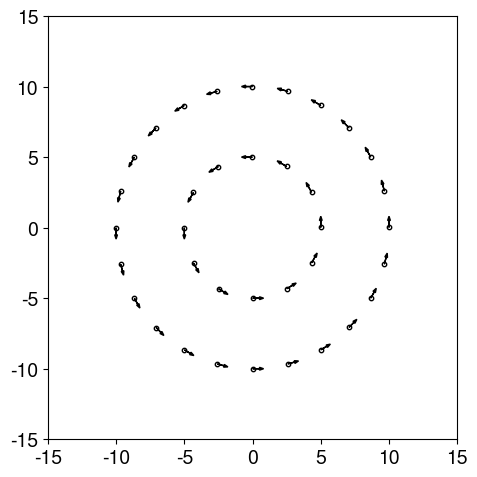

The script that saved this image: (Note: this script raises an exception after producing the figure.)
import numpy as np
np.random.seed(204)
from scipy.integrate import ode
import matplotlib.pyplot as plt
import matplotlib
matplotlib
matplotlib.rc('font', family='FreeSans', size=14)

N = 36  # Number of swarm particles
t0 = 0.0
y0= []
for theta_idx in np.arange(12):
    theta = (theta_idx + 1) / 12 * 2 * np.pi
    radius = 5
    y0 += [radius * np.cos(theta),
            -np.sin(theta),
            radius * np.sin(theta),
            np.cos(theta)]
for theta_idx in np.arange(24):
    theta = (theta_idx + 1) / 24 * 2 * np.pi
    radius = 10
    y0 += [radius * np.cos(theta),
            -np.sin(theta),
            radius * np.sin(theta),
            np.cos(theta)]
arg = [0.07, 0.05, 10, 25, 10, 0.2]

def f(t, y, arg):
    alpha = arg[0]
    beta = arg[1]
    ca = arg[2]
    cr = arg[3]
    la = arg[4]
    lr = arg[5]
    dydt = []
    for idx in range(N):
        sx = y[idx * 4 + 0]
        sy = y[idx * 4 + 2]
        vx = y[idx * 4 + 1]
        vy = y[idx * 4 + 3]
        v2 = vx ** 2 + vy **2
        ax = (alpha - beta * v2) * vx
        ay = (alpha - beta * v2) * vy
        ux = 0
        uy = 0
        for _idx in range(N):
            if idx != _idx:
                _sx = y[_idx * 4 + 0]
                _sy = y[_idx * 4 + 2]
                dsx = sx - _sx
                dsy = sy - _sy
                ds = np.sqrt(dsx ** 2 + dsy ** 2)
                ux += -ca * np.exp(-ds / la) * (-dsx / ds / la) + \
                      cr * np.exp(-ds / lr) * (-dsx / ds / lr)
                uy += -ca * np.exp(-ds / la) * (-dsy / ds / la) + \
                      cr * np.exp(-ds / lr) * (-dsy / ds / lr)
        ax -= ux / N
        ay -= uy / N
        dydt += [vx, ax, vy, ay]
    return dydt

def plot(t, dt, y, y_prev, save=False):
    fig = plt.figure(figsize=(5, 5))
    ax = fig.add_subplot(1, 1, 1)
    ax.scatter(y[0::2], y[1::2], s=10, facecolors='w', edgecolors='k')
    for idx in range(N):
        ax.arrow(y[idx * 2 + 0], y[idx * 2 + 1],
                 (y[idx * 2 + 0] - y_prev[idx * 2 + 0]) / dt / 2,
                 (y[idx * 2 + 1] - y_prev[idx * 2 + 1]) / dt / 2,
                 head_width=0.2, head_length=0.3, fc='k', ec='k')
    ax.set_xlim([-15, 15])
    ax.set_ylim([-15, 15])
    #plt.show()
    plt.tight_layout()
    if save:
        plt.savefig('debug/flock/%06d.png' % t, bbox_inches='tight', dpi=150)
    plt.close()

T = 1000
dt = 0.01
t = t0
y = np.array(y0)
counter = 0
while t < T:
    y_prev = y.copy()
    y = y + dt * np.array(f(t, y, arg))
    t += dt
    counter += 1
    plot(counter // 1, dt, y[0::2], y_prev[0::2], save=(counter % 1 == 0))
